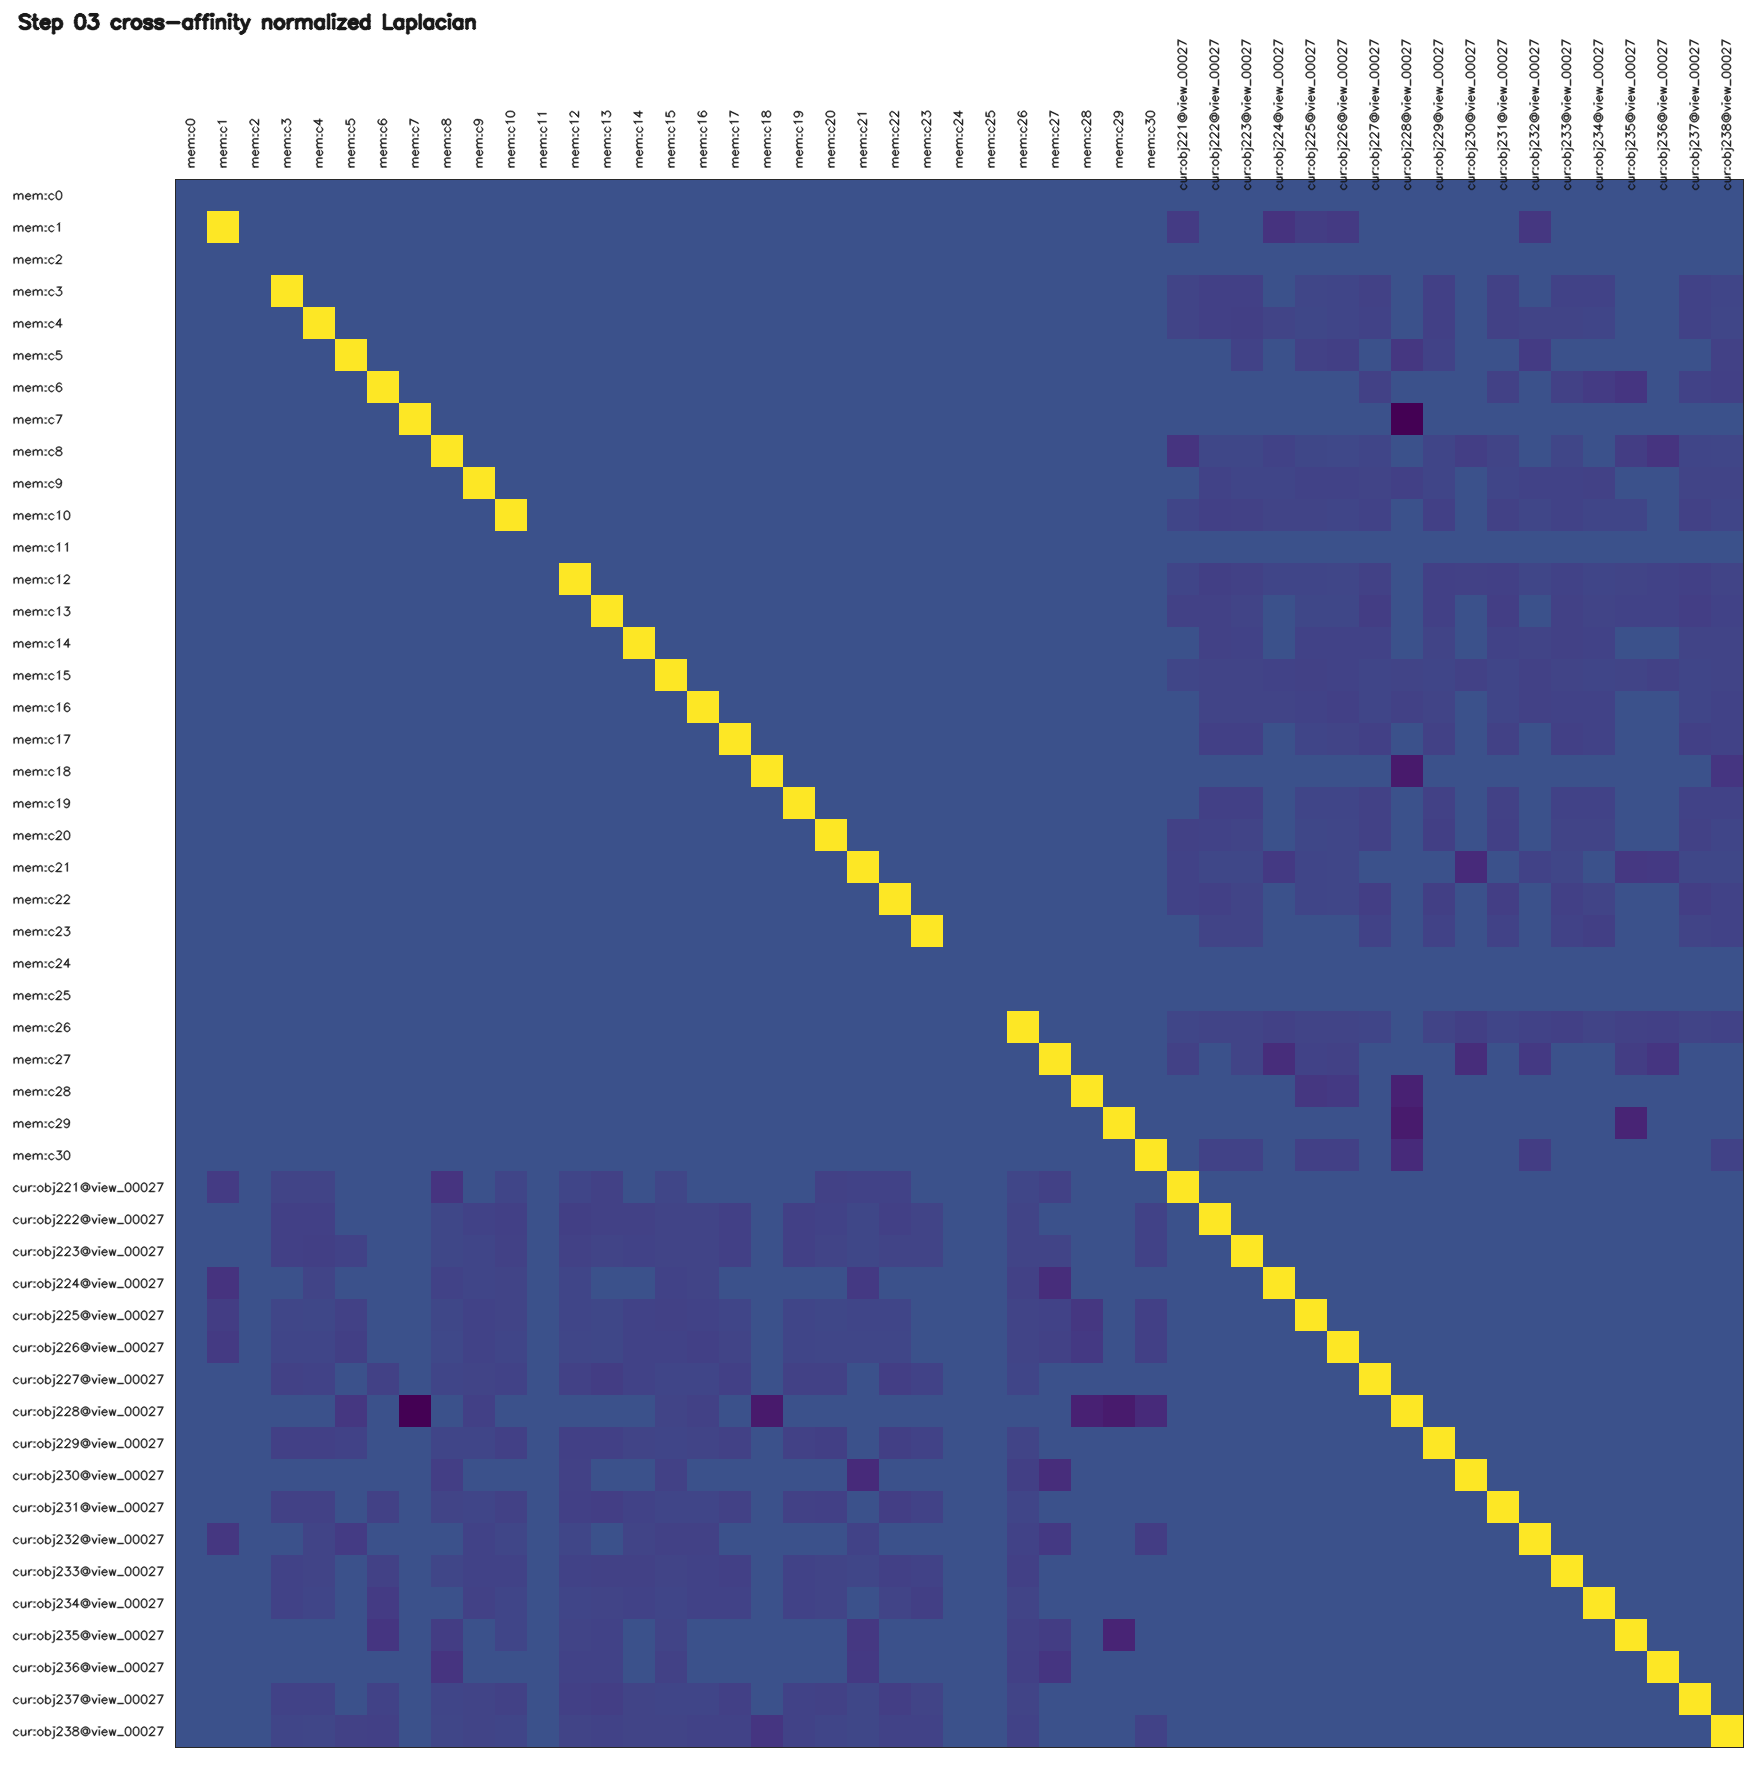

The table this chart was drawn from, first rows:
id, mem:c0, mem:c1, mem:c2, mem:c3, mem:c4, mem:c5, mem:c6, mem:c7, mem:c8, mem:c9, mem:c10, mem:c11, mem:c12, mem:c13, mem:c14, mem:c15, mem:c16, mem:c17, mem:c18, mem:c19, mem:c20, mem:c21, mem:c22
mem:c0, 0.000000, -0.000000, -0.000000, -0.000000, -0.000000, -0.000000, -0.000000, -0.000000, -0.000000, -0.000000, -0.000000, -0.000000, -0.000000, -0.000000, -0.000000, -0.000000, -0.000000, -0.000000, -0.000000, -0.000000, -0.000000, -0.000000, -0.000000
mem:c1, -0.000000, 1, -0.000000, -0.000000, -0.000000, -0.000000, -0.000000, -0.000000, -0.000000, -0.000000, -0.000000, -0.000000, -0.000000, -0.000000, -0.000000, -0.000000, -0.000000, -0.000000, -0.000000, -0.000000, -0.000000, -0.000000, -0.000000
mem:c2, -0.000000, -0.000000, 0.000000, -0.000000, -0.000000, -0.000000, -0.000000, -0.000000, -0.000000, -0.000000, -0.000000, -0.000000, -0.000000, -0.000000, -0.000000, -0.000000, -0.000000, -0.000000, -0.000000, -0.000000, -0.000000, -0.000000, -0.000000
mem:c3, -0.000000, -0.000000, -0.000000, 1, -0.000000, -0.000000, -0.000000, -0.000000, -0.000000, -0.000000, -0.000000, -0.000000, -0.000000, -0.000000, -0.000000, -0.000000, -0.000000, -0.000000, -0.000000, -0.000000, -0.000000, -0.000000, -0.000000
mem:c4, -0.000000, -0.000000, -0.000000, -0.000000, 1, -0.000000, -0.000000, -0.000000, -0.000000, -0.000000, -0.000000, -0.000000, -0.000000, -0.000000, -0.000000, -0.000000, -0.000000, -0.000000, -0.000000, -0.000000, -0.000000, -0.000000, -0.000000
mem:c5, -0.000000, -0.000000, -0.000000, -0.000000, -0.000000, 1, -0.000000, -0.000000, -0.000000, -0.000000, -0.000000, -0.000000, -0.000000, -0.000000, -0.000000, -0.000000, -0.000000, -0.000000, -0.000000, -0.000000, -0.000000, -0.000000, -0.000000
mem:c6, -0.000000, -0.000000, -0.000000, -0.000000, -0.000000, -0.000000, 1, -0.000000, -0.000000, -0.000000, -0.000000, -0.000000, -0.000000, -0.000000, -0.000000, -0.000000, -0.000000, -0.000000, -0.000000, -0.000000, -0.000000, -0.000000, -0.000000
mem:c7, -0.000000, -0.000000, -0.000000, -0.000000, -0.000000, -0.000000, -0.000000, 1, -0.000000, -0.000000, -0.000000, -0.000000, -0.000000, -0.000000, -0.000000, -0.000000, -0.000000, -0.000000, -0.000000, -0.000000, -0.000000, -0.000000, -0.000000
mem:c8, -0.000000, -0.000000, -0.000000, -0.000000, -0.000000, -0.000000, -0.000000, -0.000000, 1, -0.000000, -0.000000, -0.000000, -0.000000, -0.000000, -0.000000, -0.000000, -0.000000, -0.000000, -0.000000, -0.000000, -0.000000, -0.000000, -0.000000
mem:c9, -0.000000, -0.000000, -0.000000, -0.000000, -0.000000, -0.000000, -0.000000, -0.000000, -0.000000, 1, -0.000000, -0.000000, -0.000000, -0.000000, -0.000000, -0.000000, -0.000000, -0.000000, -0.000000, -0.000000, -0.000000, -0.000000, -0.000000
mem:c10, -0.000000, -0.000000, -0.000000, -0.000000, -0.000000, -0.000000, -0.000000, -0.000000, -0.000000, -0.000000, 1, -0.000000, -0.000000, -0.000000, -0.000000, -0.000000, -0.000000, -0.000000, -0.000000, -0.000000, -0.000000, -0.000000, -0.000000
mem:c11, -0.000000, -0.000000, -0.000000, -0.000000, -0.000000, -0.000000, -0.000000, -0.000000, -0.000000, -0.000000, -0.000000, 0.000000, -0.000000, -0.000000, -0.000000, -0.000000, -0.000000, -0.000000, -0.000000, -0.000000, -0.000000, -0.000000, -0.000000
mem:c12, -0.000000, -0.000000, -0.000000, -0.000000, -0.000000, -0.000000, -0.000000, -0.000000, -0.000000, -0.000000, -0.000000, -0.000000, 1, -0.000000, -0.000000, -0.000000, -0.000000, -0.000000, -0.000000, -0.000000, -0.000000, -0.000000, -0.000000
mem:c13, -0.000000, -0.000000, -0.000000, -0.000000, -0.000000, -0.000000, -0.000000, -0.000000, -0.000000, -0.000000, -0.000000, -0.000000, -0.000000, 1, -0.000000, -0.000000, -0.000000, -0.000000, -0.000000, -0.000000, -0.000000, -0.000000, -0.000000
mem:c14, -0.000000, -0.000000, -0.000000, -0.000000, -0.000000, -0.000000, -0.000000, -0.000000, -0.000000, -0.000000, -0.000000, -0.000000, -0.000000, -0.000000, 1, -0.000000, -0.000000, -0.000000, -0.000000, -0.000000, -0.000000, -0.000000, -0.000000
mem:c15, -0.000000, -0.000000, -0.000000, -0.000000, -0.000000, -0.000000, -0.000000, -0.000000, -0.000000, -0.000000, -0.000000, -0.000000, -0.000000, -0.000000, -0.000000, 1, -0.000000, -0.000000, -0.000000, -0.000000, -0.000000, -0.000000, -0.000000
mem:c16, -0.000000, -0.000000, -0.000000, -0.000000, -0.000000, -0.000000, -0.000000, -0.000000, -0.000000, -0.000000, -0.000000, -0.000000, -0.000000, -0.000000, -0.000000, -0.000000, 1, -0.000000, -0.000000, -0.000000, -0.000000, -0.000000, -0.000000
mem:c17, -0.000000, -0.000000, -0.000000, -0.000000, -0.000000, -0.000000, -0.000000, -0.000000, -0.000000, -0.000000, -0.000000, -0.000000, -0.000000, -0.000000, -0.000000, -0.000000, -0.000000, 1, -0.000000, -0.000000, -0.000000, -0.000000, -0.000000
mem:c18, -0.000000, -0.000000, -0.000000, -0.000000, -0.000000, -0.000000, -0.000000, -0.000000, -0.000000, -0.000000, -0.000000, -0.000000, -0.000000, -0.000000, -0.000000, -0.000000, -0.000000, -0.000000, 1, -0.000000, -0.000000, -0.000000, -0.000000
mem:c19, -0.000000, -0.000000, -0.000000, -0.000000, -0.000000, -0.000000, -0.000000, -0.000000, -0.000000, -0.000000, -0.000000, -0.000000, -0.000000, -0.000000, -0.000000, -0.000000, -0.000000, -0.000000, -0.000000, 1, -0.000000, -0.000000, -0.000000
mem:c20, -0.000000, -0.000000, -0.000000, -0.000000, -0.000000, -0.000000, -0.000000, -0.000000, -0.000000, -0.000000, -0.000000, -0.000000, -0.000000, -0.000000, -0.000000, -0.000000, -0.000000, -0.000000, -0.000000, -0.000000, 1, -0.000000, -0.000000
mem:c21, -0.000000, -0.000000, -0.000000, -0.000000, -0.000000, -0.000000, -0.000000, -0.000000, -0.000000, -0.000000, -0.000000, -0.000000, -0.000000, -0.000000, -0.000000, -0.000000, -0.000000, -0.000000, -0.000000, -0.000000, -0.000000, 1, -0.000000
mem:c22, -0.000000, -0.000000, -0.000000, -0.000000, -0.000000, -0.000000, -0.000000, -0.000000, -0.000000, -0.000000, -0.000000, -0.000000, -0.000000, -0.000000, -0.000000, -0.000000, -0.000000, -0.000000, -0.000000, -0.000000, -0.000000, -0.000000, 1
mem:c23, -0.000000, -0.000000, -0.000000, -0.000000, -0.000000, -0.000000, -0.000000, -0.000000, -0.000000, -0.000000, -0.000000, -0.000000, -0.000000, -0.000000, -0.000000, -0.000000, -0.000000, -0.000000, -0.000000, -0.000000, -0.000000, -0.000000, -0.000000
mem:c24, -0.000000, -0.000000, -0.000000, -0.000000, -0.000000, -0.000000, -0.000000, -0.000000, -0.000000, -0.000000, -0.000000, -0.000000, -0.000000, -0.000000, -0.000000, -0.000000, -0.000000, -0.000000, -0.000000, -0.000000, -0.000000, -0.000000, -0.000000
mem:c25, -0.000000, -0.000000, -0.000000, -0.000000, -0.000000, -0.000000, -0.000000, -0.000000, -0.000000, -0.000000, -0.000000, -0.000000, -0.000000, -0.000000, -0.000000, -0.000000, -0.000000, -0.000000, -0.000000, -0.000000, -0.000000, -0.000000, -0.000000
mem:c26, -0.000000, -0.000000, -0.000000, -0.000000, -0.000000, -0.000000, -0.000000, -0.000000, -0.000000, -0.000000, -0.000000, -0.000000, -0.000000, -0.000000, -0.000000, -0.000000, -0.000000, -0.000000, -0.000000, -0.000000, -0.000000, -0.000000, -0.000000
mem:c27, -0.000000, -0.000000, -0.000000, -0.000000, -0.000000, -0.000000, -0.000000, -0.000000, -0.000000, -0.000000, -0.000000, -0.000000, -0.000000, -0.000000, -0.000000, -0.000000, -0.000000, -0.000000, -0.000000, -0.000000, -0.000000, -0.000000, -0.000000
mem:c28, -0.000000, -0.000000, -0.000000, -0.000000, -0.000000, -0.000000, -0.000000, -0.000000, -0.000000, -0.000000, -0.000000, -0.000000, -0.000000, -0.000000, -0.000000, -0.000000, -0.000000, -0.000000, -0.000000, -0.000000, -0.000000, -0.000000, -0.000000
mem:c29, -0.000000, -0.000000, -0.000000, -0.000000, -0.000000, -0.000000, -0.000000, -0.000000, -0.000000, -0.000000, -0.000000, -0.000000, -0.000000, -0.000000, -0.000000, -0.000000, -0.000000, -0.000000, -0.000000, -0.000000, -0.000000, -0.000000, -0.000000
mem:c30, -0.000000, -0.000000, -0.000000, -0.000000, -0.000000, -0.000000, -0.000000, -0.000000, -0.000000, -0.000000, -0.000000, -0.000000, -0.000000, -0.000000, -0.000000, -0.000000, -0.000000, -0.000000, -0.000000, -0.000000, -0.000000, -0.000000, -0.000000
cur:obj221@view_00027, -0.000000, -0.1015, -0.000000, -0.0633, -0.0619, -0.000000, -0.000000, -0.000000, -0.1311, -0.000000, -0.05833, -0.000000, -0.05778, -0.07247, -0.000000, -0.05131, -0.000000, -0.000000, -0.000000, -0.000000, -0.07264, -0.06595, -0.06642
cur:obj222@view_00027, -0.000000, -0.000000, -0.000000, -0.07843, -0.07831, -0.000000, -0.000000, -0.000000, -0.0467, -0.06588, -0.07948, -0.000000, -0.0816, -0.07358, -0.07341, -0.0609, -0.06337, -0.07935, -0.000000, -0.07766, -0.06977, -0.04798, -0.07976
cur:obj223@view_00027, -0.000000, -0.000000, -0.000000, -0.07846, -0.08555, -0.06788, -0.000000, -0.000000, -0.04553, -0.05744, -0.07484, -0.000000, -0.07322, -0.06094, -0.0655, -0.06295, -0.06245, -0.07808, -0.000000, -0.07795, -0.0643, -0.04877, -0.06356
cur:obj224@view_00027, -0.000000, -0.1339, -0.000000, -0.000000, -0.06286, -0.000000, -0.000000, -0.000000, -0.06525, -0.05946, -0.05992, -0.000000, -0.05812, -0.000000, -0.000000, -0.06825, -0.0647, -0.000000, -0.000000, -0.000000, -0.000000, -0.1111, -0.000000
cur:obj225@view_00027, -0.000000, -0.09462, -0.000000, -0.05348, -0.04817, -0.07233, -0.000000, -0.000000, -0.04565, -0.06935, -0.06031, -0.000000, -0.05504, -0.04651, -0.06778, -0.07101, -0.06621, -0.05794, -0.000000, -0.05613, -0.04607, -0.05849, -0.05553
cur:obj226@view_00027, -0.000000, -0.1048, -0.000000, -0.05965, -0.05784, -0.08148, -0.000000, -0.000000, -0.04032, -0.06826, -0.05646, -0.000000, -0.05097, -0.04896, -0.06912, -0.06506, -0.07958, -0.06134, -0.000000, -0.05969, -0.05137, -0.05209, -0.0527
cur:obj227@view_00027, -0.000000, -0.000000, -0.000000, -0.07019, -0.06701, -0.000000, -0.07333, -0.000000, -0.05576, -0.06013, -0.06952, -0.000000, -0.07388, -0.09302, -0.06888, -0.05724, -0.05781, -0.07795, -0.000000, -0.07219, -0.07531, -0.000000, -0.0876
cur:obj228@view_00027, -0.000000, -0.000000, -0.000000, -0.000000, -0.000000, -0.118, -0.000000, -0.3312, -0.000000, -0.07709, -0.000000, -0.000000, -0.000000, -0.000000, -0.000000, -0.06442, -0.07076, -0.000000, -0.2392, -0.000000, -0.000000, -0.000000, -0.000000
cur:obj229@view_00027, -0.000000, -0.000000, -0.000000, -0.07651, -0.0776, -0.06976, -0.000000, -0.000000, -0.05724, -0.05511, -0.07831, -0.000000, -0.07954, -0.07991, -0.06401, -0.05798, -0.0609, -0.07415, -0.000000, -0.0714, -0.08357, -0.000000, -0.08546
cur:obj230@view_00027, -0.000000, -0.000000, -0.000000, -0.000000, -0.000000, -0.000000, -0.000000, -0.000000, -0.08948, -0.000000, -0.000000, -0.000000, -0.07396, -0.000000, -0.000000, -0.07046, -0.000000, -0.000000, -0.000000, -0.000000, -0.000000, -0.1735, -0.000000
cur:obj231@view_00027, -0.000000, -0.000000, -0.000000, -0.07525, -0.07228, -0.000000, -0.07243, -0.000000, -0.06233, -0.05963, -0.07144, -0.000000, -0.07815, -0.08926, -0.06871, -0.05602, -0.05756, -0.07126, -0.000000, -0.07055, -0.07831, -0.000000, -0.08948
cur:obj232@view_00027, -0.000000, -0.1222, -0.000000, -0.000000, -0.06002, -0.09716, -0.000000, -0.000000, -0.000000, -0.0663, -0.05429, -0.000000, -0.04996, -0.000000, -0.06256, -0.07114, -0.07141, -0.000000, -0.000000, -0.000000, -0.000000, -0.06813, -0.000000
cur:obj233@view_00027, -0.000000, -0.000000, -0.000000, -0.06915, -0.06043, -0.000000, -0.07223, -0.000000, -0.05181, -0.06593, -0.06689, -0.000000, -0.06639, -0.07053, -0.07077, -0.0634, -0.06667, -0.07612, -0.000000, -0.06707, -0.0634, -0.05141, -0.07583
cur:obj234@view_00027, -0.000000, -0.000000, -0.000000, -0.06541, -0.05715, -0.000000, -0.09853, -0.000000, -0.000000, -0.07107, -0.05955, -0.000000, -0.05904, -0.06411, -0.06836, -0.05782, -0.06589, -0.06952, -0.000000, -0.06788, -0.06107, -0.000000, -0.06033
cur:obj235@view_00027, -0.000000, -0.000000, -0.000000, -0.000000, -0.000000, -0.000000, -0.1271, -0.000000, -0.09455, -0.000000, -0.05899, -0.000000, -0.06251, -0.0674, -0.000000, -0.06358, -0.000000, -0.000000, -0.000000, -0.000000, -0.000000, -0.1133, -0.000000
cur:obj236@view_00027, -0.000000, -0.000000, -0.000000, -0.000000, -0.000000, -0.000000, -0.000000, -0.000000, -0.1279, -0.000000, -0.000000, -0.000000, -0.06781, -0.0699, -0.000000, -0.07038, -0.000000, -0.000000, -0.000000, -0.000000, -0.000000, -0.1091, -0.000000
cur:obj237@view_00027, -0.000000, -0.000000, -0.000000, -0.06825, -0.06753, -0.000000, -0.06803, -0.000000, -0.05874, -0.06118, -0.0713, -0.000000, -0.07952, -0.08977, -0.06481, -0.05557, -0.05675, -0.07595, -0.000000, -0.06797, -0.0741, -0.04706, -0.08668
cur:obj238@view_00027, -0.000000, -0.000000, -0.000000, -0.05854, -0.0538, -0.07355, -0.07966, -0.000000, -0.05133, -0.06238, -0.05734, -0.000000, -0.06089, -0.06641, -0.06297, -0.06054, -0.06577, -0.06708, -0.1238, -0.06505, -0.05929, -0.04843, -0.06886
